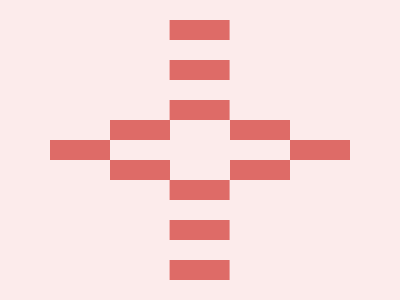

Reproduce this picture with HTML and CSS.


<p><style>*{background:conic-gradient(at 15vw,#FCEBEB 75%,#DE6B67 0)var(--g,106%5vw)/15em 10vw;*{--g:0 5vw;margin:30%50;height:60;p{margin:0 60;--g:0 0;font:50%a}}}</style>
